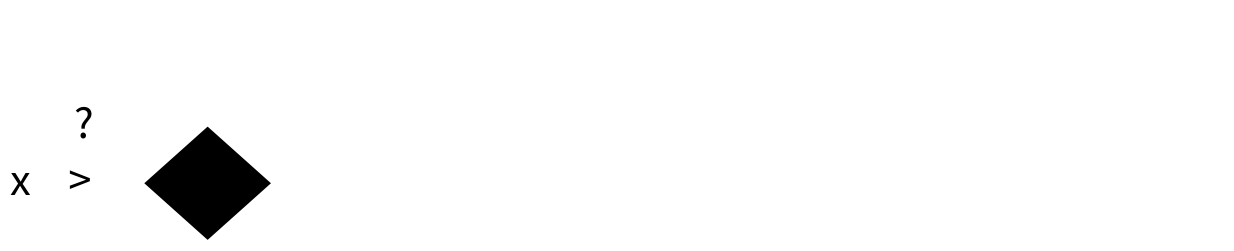

This chart was generated by the following Python code:
#!/usr/bin/env python3
# -*- coding: utf-8 -*-
"""
Created on Wed Jan 10 01:06:49 2024

@author: syedaumaimaminhaj
"""

import matplotlib.pyplot as plt
import matplotlib.patches as patches

# Create a figure and axis
fig, ax = plt.subplots(figsize=(15, 3))

# Add text annotation for 'x >' with adjusted properties
ax.text(0.5, 1, 'x    >', fontsize=30, color='black', va='center', ha='right')

# Add '?' sign above '>'
ax.text(0.35, 2, '?', fontsize=30, color='black', va='center', ha='center')

# Create rectangles after the text
romb1 = patches.Polygon(
    [(1.5, 1), (2.5, 1.9), (3.5, 1), (2.5, 0.1)],  # Adjusted coordinates to position after the text
    facecolor='black', edgecolor='black', linewidth=5)
ax.add_patch(romb1)

# Set the x and y limits
ax.set_xlim(0, 20)
ax.set_ylim(0, 4)

plt.axis("off")
# Show the plot
plt.show()



